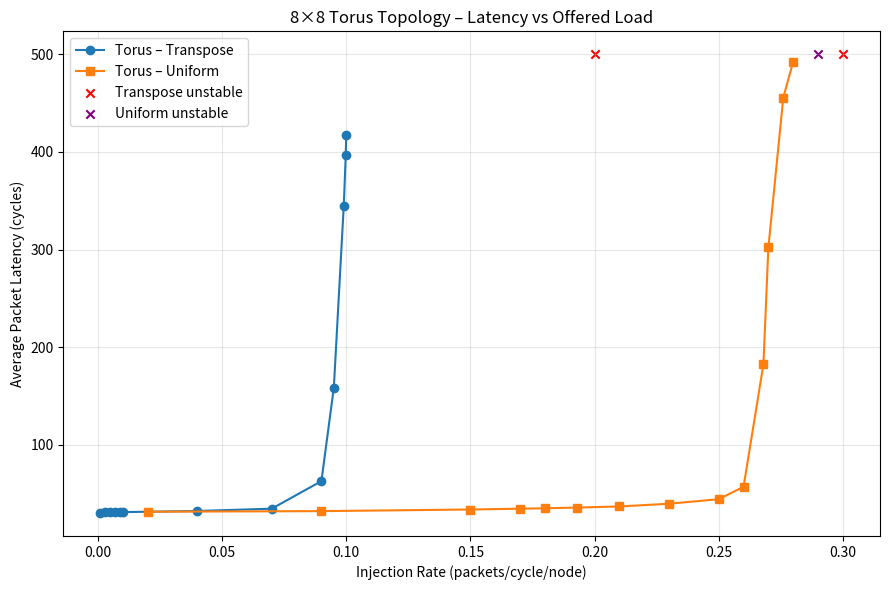

Write the Python code that produced this figure.
# import matplotlib.pyplot as plt

# # Data from your Excel sheet ----------------------
# torus_transpose_rates = [0.002, 0.0037, 0.005, 0.0058, 0.007, 0.0084, 0.01, 0.014, 0.018, 0.0197, 0.02, 0.0216, 0.022]
# torus_transpose_lat   = [49.1242, 52.6033, 54.583, 57.7188, 60.0628, 64.8398, 72.3846, 87.0083, 48.9065, 48.7971, 236.459, 377.903, 475.72]

# torus_uniform_rates = [0.001, 0.003, 0.005, 0.007, 0.009, 0.01, 0.04, 0.07, 0.09, 0.095, 0.099, 0.0998, 0.1]
# torus_uniform_lat   = [30.0394, 31.0247, 30.7227, 30.7531, 30.8628, 30.7302, 32.1259, 34.5074, 62.7137, 158.303, 344.646, 396.453, 417.091]

# # -------------------------------------------------

# plt.figure(figsize=(8,6))

# plt.plot(torus_transpose_rates, torus_transpose_lat, marker="o", label="Torus – Transpose")
# plt.plot(torus_uniform_rates, torus_uniform_lat, marker="s", label="Torus – Uniform")

# plt.xlabel("Injection Rate (packets/cycle/node)")
# plt.ylabel("Average Packet Latency (cycles)")
# plt.title("8×8 Torus Topology – Latency vs Offered Load")
# plt.legend()
# plt.grid(True, alpha=0.3)
# plt.tight_layout()
# plt.show()

import matplotlib.pyplot as plt

# Data from your latest table
torus_transpose_rates = [0.001, 0.003, 0.005, 0.007, 0.009, 0.01, 
                         0.04, 0.07, 0.09, 0.095, 0.099, 0.0998, 0.1]
torus_transpose_lat   = [30.0394, 31.0247, 30.7227, 30.7531, 30.8628, 31.0005,
                         32.1259, 34.5074, 62.7312, 158.303, 344.646, 396.453, 417.091]

# unstable after ~0.1
transpose_unstable = [0.2, 0.3]

torus_uniform_rates = [0.02, 0.09, 0.15, 0.17, 0.17998, 0.193, 
                       0.21, 0.23, 0.25, 0.26, 0.268, 0.27, 0.276, 0.28]
torus_uniform_lat   = [31.3806, 31.9951, 33.6559, 34.4804, 34.8958, 35.6452,
                       36.7704, 39.5788, 44.197, 56.9376, 182.322, 302.084, 455.603, 492.498]

# unstable after ~0.29
uniform_unstable = [0.29]

plt.figure(figsize=(9,6))

# Plot stable data
plt.plot(torus_transpose_rates, torus_transpose_lat, marker="o", label="Torus – Transpose")
plt.plot(torus_uniform_rates, torus_uniform_lat, marker="s", label="Torus – Uniform")

# Mark unstable points (just as X markers near top)
plt.scatter(transpose_unstable, [500]*len(transpose_unstable), 
            color="red", marker="x", label="Transpose unstable")
plt.scatter(uniform_unstable, [500]*len(uniform_unstable), 
            color="purple", marker="x", label="Uniform unstable")

# Formatting
plt.xlabel("Injection Rate (packets/cycle/node)")
plt.ylabel("Average Packet Latency (cycles)")
plt.title("8×8 Torus Topology – Latency vs Offered Load")
plt.legend()
plt.grid(True, alpha=0.3)
plt.tight_layout()
plt.show()